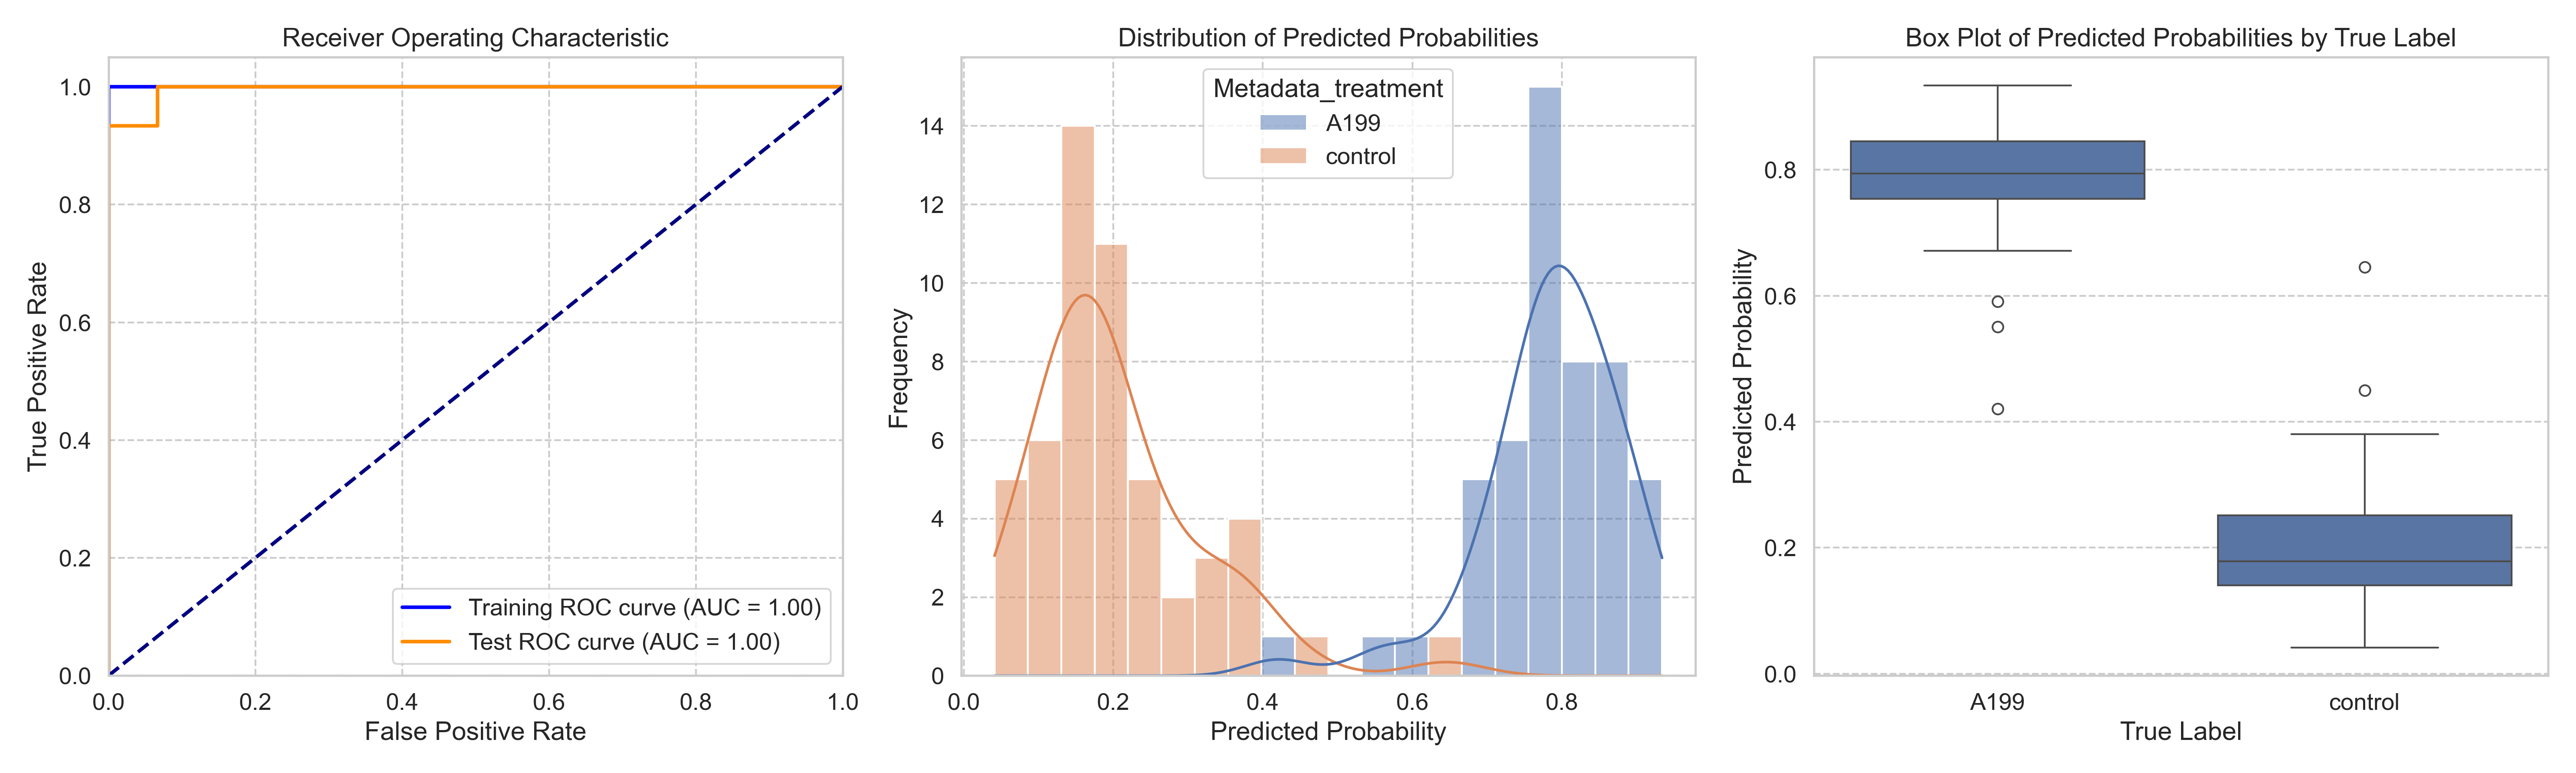

The data file committed next to this chart (first rows):
ObjectNumber, Metadata_site, Metadata_concentration, Metadata_hour, Metadata_treatment, Predicted_Probability, Is_Test, S
1, 0, 90, 6, A199, 0.7638, False, 0.5591
2, 0, 90, 6, A199, 0.8872, False, 0.6825
3, 0, 90, 6, A199, 0.7734, True, 0.5687
4, 0, 90, 6, A199, 0.7727, False, 0.568
5, 0, 90, 6, A199, 0.9003, False, 0.6956
6, 0, 90, 6, A199, 0.773, False, 0.5683
1, 1, 90, 6, A199, 0.8553, False, 0.6506
2, 1, 90, 6, A199, 0.7547, True, 0.55
3, 1, 90, 6, A199, 0.8283, False, 0.6236
4, 1, 90, 6, A199, 0.7981, False, 0.5934
5, 1, 90, 6, A199, 0.8778, True, 0.6731
1, 10, 90, 6, A199, 0.7209, False, 0.5162
2, 10, 90, 6, A199, 0.72, False, 0.5153
1, 11, 90, 6, A199, 0.8456, False, 0.6409
2, 11, 90, 6, A199, 0.9233, True, 0.7186
3, 11, 90, 6, A199, 0.8185, False, 0.6137
1, 12, 90, 6, A199, 0.7823, False, 0.5775
2, 12, 90, 6, A199, 0.7104, False, 0.5057
3, 12, 90, 6, A199, 0.4204, True, 0.2157
4, 12, 90, 6, A199, 0.7752, False, 0.5705
5, 12, 90, 6, A199, 0.8438, True, 0.6391
1, 2, 90, 6, A199, 0.8042, False, 0.5995
2, 2, 90, 6, A199, 0.6731, True, 0.4684
3, 2, 90, 6, A199, 0.5906, True, 0.3859
4, 2, 90, 6, A199, 0.8655, False, 0.6608
1, 3, 90, 6, A199, 0.7699, False, 0.5652
2, 3, 90, 6, A199, 0.8629, False, 0.6581
3, 3, 90, 6, A199, 0.7958, False, 0.5911
4, 3, 90, 6, A199, 0.6716, True, 0.4668
5, 3, 90, 6, A199, 0.8333, False, 0.6286
6, 3, 90, 6, A199, 0.7956, False, 0.5909
1, 4, 90, 6, A199, 0.7534, False, 0.5487
2, 4, 90, 6, A199, 0.7888, False, 0.5841
3, 4, 90, 6, A199, 0.7806, False, 0.5759
1, 5, 90, 6, A199, 0.706, False, 0.5013
2, 5, 90, 6, A199, 0.5505, True, 0.3458
3, 5, 90, 6, A199, 0.8401, False, 0.6353
1, 6, 90, 6, A199, 0.7929, False, 0.5882
2, 6, 90, 6, A199, 0.8976, True, 0.6928
3, 6, 90, 6, A199, 0.8758, False, 0.6711
4, 6, 90, 6, A199, 0.9339, True, 0.7292
1, 7, 90, 6, A199, 0.699, False, 0.4943
2, 7, 90, 6, A199, 0.913, True, 0.7083
3, 7, 90, 6, A199, 0.7419, True, 0.5372
4, 7, 90, 6, A199, 0.858, False, 0.6533
5, 7, 90, 6, A199, 0.7951, False, 0.5904
1, 8, 90, 6, A199, 0.8224, False, 0.6177
2, 8, 90, 6, A199, 0.7841, False, 0.5794
1, 9, 90, 6, A199, 0.8333, False, 0.6286
2, 9, 90, 6, A199, 0.7458, True, 0.541
1, 0, 0, 2, control, 0.1412, False, -0.06352
2, 0, 0, 2, control, 0.3772, True, 0.1725
3, 0, 0, 2, control, 0.1619, False, -0.04287
1, 1, 0, 2, control, 0.11, True, -0.09468
2, 1, 0, 2, control, 0.1881, False, -0.01666
3, 1, 0, 2, control, 0.05195, True, -0.1528
4, 1, 0, 2, control, 0.06768, True, -0.137
5, 1, 0, 2, control, 0.08619, True, -0.1185
6, 1, 0, 2, control, 0.1611, False, -0.04363
1, 10, 0, 2, control, 0.1507, False, -0.05406
... 42 more rows
